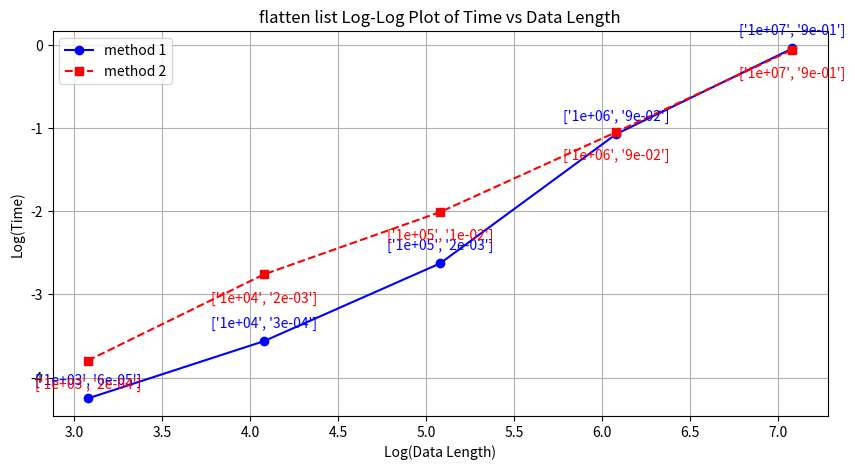

The matplotlib source for this figure:
import matplotlib.pyplot as plt
import numpy as np


# Example data
data_lengths = np.array([1200, 12000, 120000, 1200000,12000000])
#times = np.array([ , , , , ])
times1_1 = np.array([ 5.602836608886719e-05,0.0002741813659667969 , 0.002363920211791992  ,0.08514189720153809,0.9133858680725098 ])
times1_2 = np.array([ 0.00015997886657714844, 0.0017440319061279297 , 0.009802103042602539, 0.0900571346282959, 0.8816792964935303])
times2_1 = np.array([0.00036716461181640625 , 0.0034689903259277344, 0.03344297409057617, 0.3305060863494873, 3.3577888011932373])
times2_2 = np.array([ 0.00031495094299316406, 0.0028526782989501953, 0.02946305274963379 , 0.2822568416595459, 2.971968173980713])

log_data_lengths = np.log10(data_lengths)
log_times1 = np.log10(times1_1)
log_times2 = np.log10(times1_2)

# Create the plot
plt.figure(figsize=(10, 5))
plt.plot(log_data_lengths, log_times1, marker='o', label='method 1', linestyle='-', color='blue')
# Plot the second dataset
plt.plot(log_data_lengths, log_times2, marker='s', label='method 2', linestyle='--', color='red')


# Adding labels and title
plt.xlabel('Log(Data Length)')
plt.ylabel('Log(Time)')
plt.title('flatten list Log-Log Plot of Time vs Data Length')

# Annotate each point with its size
for i, txt in enumerate(data_lengths):
    plt.annotate([f"{txt:.0e}",f"{times1_1[i]:.0e}"], (log_data_lengths[i], log_times1[i]), textcoords="offset points", xytext=(0,10), ha='center', color='blue')
    plt.annotate([f"{txt:.0e}",f"{times1_2[i]:.0e}"], (log_data_lengths[i], log_times2[i]), textcoords="offset points", xytext=(0,-20), ha='center', color='red')

# Adding legend
plt.legend()

# Show the plot
plt.grid(True)
plt.show()